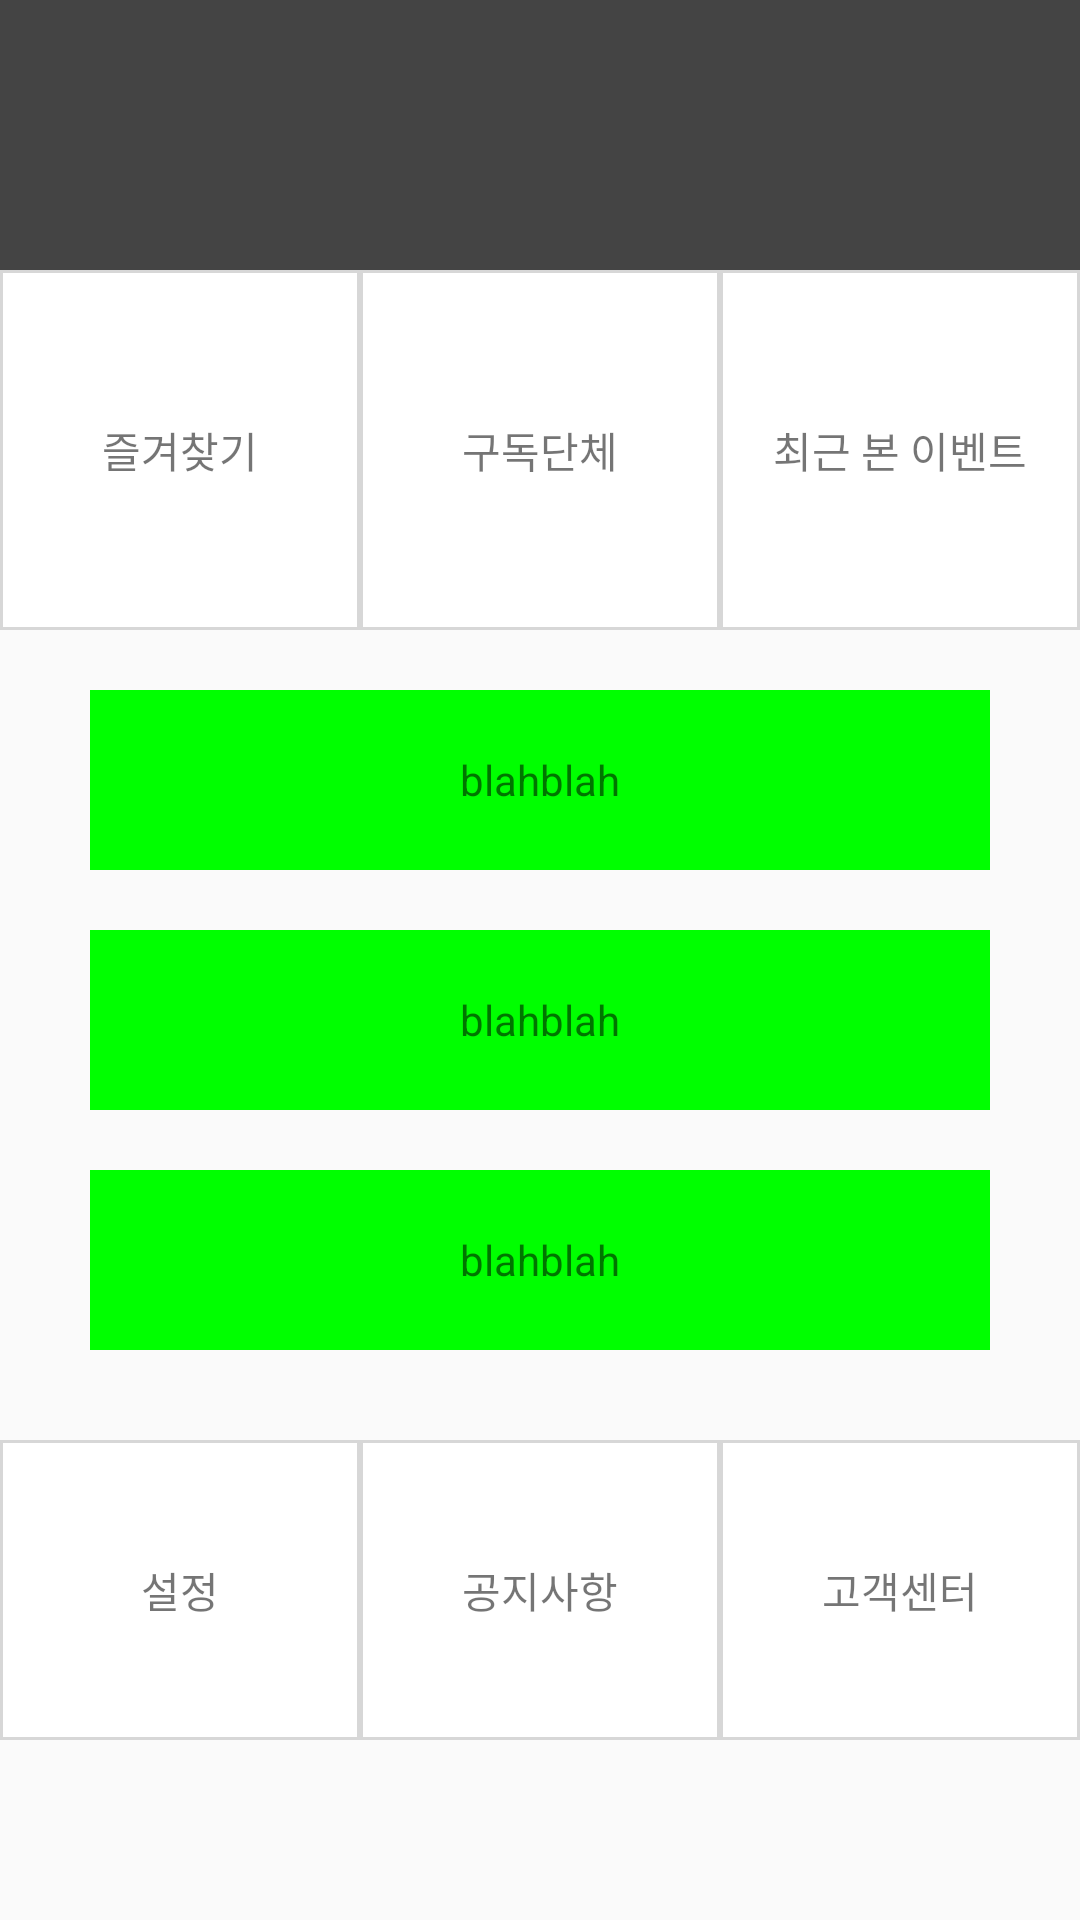

Reconstruct the res/layout file that produces this screen, plus the resources it refers to.
<!-- AndroidManifest.xml: application theme AppTheme.NoActionBar -->
<!-- res/layout/personal_info_loggedin.xml -->
<?xml version="1.0" encoding="utf-8"?>
<ScrollView
    android:id="@+id/PersonalProfileBasicScreen"
    xmlns:android="http://schemas.android.com/apk/res/android"
    android:layout_width="match_parent"
    android:layout_height="match_parent">


        <LinearLayout
            android:layout_width="match_parent"
            android:layout_height="wrap_content"
            android:orientation="vertical">
            
            <RelativeLayout
                android:id="@+id/PersonalInfoLoggedInTopEmpty"
                android:layout_width="match_parent"
                android:layout_height="90dp"
                android:background="#444444">


            </RelativeLayout>
            
            <LinearLayout
                android:id="@+id/PersonalInfoLoggedInLayout1"
                android:layout_width="match_parent"
                android:layout_height="120dp"
                android:orientation="horizontal">
                <LinearLayout
                    style="@style/personal_info_second_row_favorites"
                    android:background="@drawable/border">
                    <TextView
                        android:layout_width="match_parent"
                        android:layout_height="match_parent"
                        android:gravity="center"
                        android:text="@string/favorites"/>
                </LinearLayout>
                <LinearLayout
                    style="@style/personal_info_second_row_favorites"
                    android:background="@drawable/border">
                    <TextView
                        android:layout_width="match_parent"
                        android:layout_height="match_parent"
                        android:gravity="center"
                        android:text="@string/subscribe"/>
                </LinearLayout>
                <LinearLayout
                    style="@style/personal_info_second_row_favorites"
                    android:background="@drawable/border">
                    <TextView
                        android:layout_width="match_parent"
                        android:layout_height="match_parent"
                        android:gravity="center"
                        android:text="@string/recent_view"/>
                </LinearLayout>
            </LinearLayout>

            
            <LinearLayout
                android:id="@+id/PersonalInfoLoggedInLayout2"
                android:layout_width="match_parent"
                android:layout_height="270dp"
                android:orientation="vertical">

                <LinearLayout
                    style="@style/personal_info_third_row_hot_issue_boxex"
                    android:layout_marginTop="20dp">
                    <TextView
                        android:layout_width="match_parent"
                        android:layout_height="match_parent"
                        android:layout_gravity="center"
                        android:gravity="center"
                        android:text="blahblah"/>
                </LinearLayout>
                <LinearLayout
                    style="@style/personal_info_third_row_hot_issue_boxex">
                    <TextView
                        android:layout_width="match_parent"
                        android:layout_height="match_parent"
                        android:layout_gravity="center"
                        android:gravity="center"
                        android:text="blahblah"/>
                </LinearLayout>
                <LinearLayout
                    style="@style/personal_info_third_row_hot_issue_boxex"
                    android:layout_marginBottom="4dp">
                    <TextView
                        android:layout_width="match_parent"
                        android:layout_height="match_parent"
                        android:layout_gravity="center"
                        android:gravity="center"
                        android:text="blahblah"/>
                </LinearLayout>


            </LinearLayout>
            
            <LinearLayout
                android:id="@+id/PersonalInfoLoggedInBOTTOM"
                android:layout_width="match_parent"
                android:layout_height="100dp"
                android:orientation="horizontal">
                <LinearLayout
                    style="@style/personal_info_second_row_favorites"
                    android:background="@drawable/border">
                    <TextView
                        android:layout_width="match_parent"
                        android:layout_height="match_parent"
                        android:gravity="center"
                        android:text="@string/settings"/>
                </LinearLayout>
                <LinearLayout
                    style="@style/personal_info_second_row_favorites"
                    android:background="@drawable/border">
                    <TextView
                        android:layout_width="match_parent"
                        android:layout_height="match_parent"
                        android:gravity="center"
                        android:text="@string/notice"/>
                </LinearLayout>
                <LinearLayout
                    style="@style/personal_info_second_row_favorites"
                    android:background="@drawable/border">
                    <TextView
                        android:layout_width="match_parent"
                        android:layout_height="match_parent"
                        android:gravity="center"
                        android:text="@string/customer_service"/>
                </LinearLayout>
            </LinearLayout>


        </LinearLayout>


</ScrollView>
<!-- resources referenced by this layout -->
<resources>
  <!-- drawable border (drawable) -->
  <?xml version="1.0" encoding="utf-8"?>
  <layer-list xmlns:android="http://schemas.android.com/apk/res/android" >
      <item>
          <shape android:shape="rectangle">
              <solid android:color="#d7d7d7" />
          </shape>
      </item>
      <item android:top="1dp"
          android:bottom="1dp"
          android:left="1dp"
          android:right="1dp">
          <shape android:shape="rectangle">
              <solid android:color="#ffffff" />
          </shape>
      </item>
  </layer-list>
  <string name="customer_service">고객센터</string>
  <string name="favorites">즐겨찾기</string>
  <string name="notice">공지사항</string>
  <string name="recent_view">최근 본 이벤트</string>
  <string name="settings">설정</string>
  <string name="subscribe">구독단체</string>
  <style name="personal_info_second_row_favorites" parent="@android:style/TextAppearance">
          <item name="android:layout_width">0dp</item>
          <item name="android:layout_weight">1</item>
          <item name="android:layout_height">match_parent</item>
          <item name="android:padding">10dp</item>
          <item name="android:background">#00FFFF</item>
          <item name="android:gravity">center</item>
          <item name="android:layout_gravity">center</item>
      </style>
  <style name="personal_info_third_row_hot_issue_boxex" parent="@android:style/TextAppearance">
          <item name="android:layout_width">match_parent</item>
          <item name="android:layout_height">60dp</item>
          <item name="android:layout_marginTop">10dp</item>
          <item name="android:layout_marginBottom">10dp</item>
          <item name="android:layout_marginRight">30dp</item>
          <item name="android:layout_marginLeft">30dp</item>
          <item name="android:background">#00ff00</item>
      </style>
  <style name="AppTheme.NoActionBar">
          <item name="windowActionBar">false</item>
          <item name="windowNoTitle">true</item>
      </style>
</resources>
